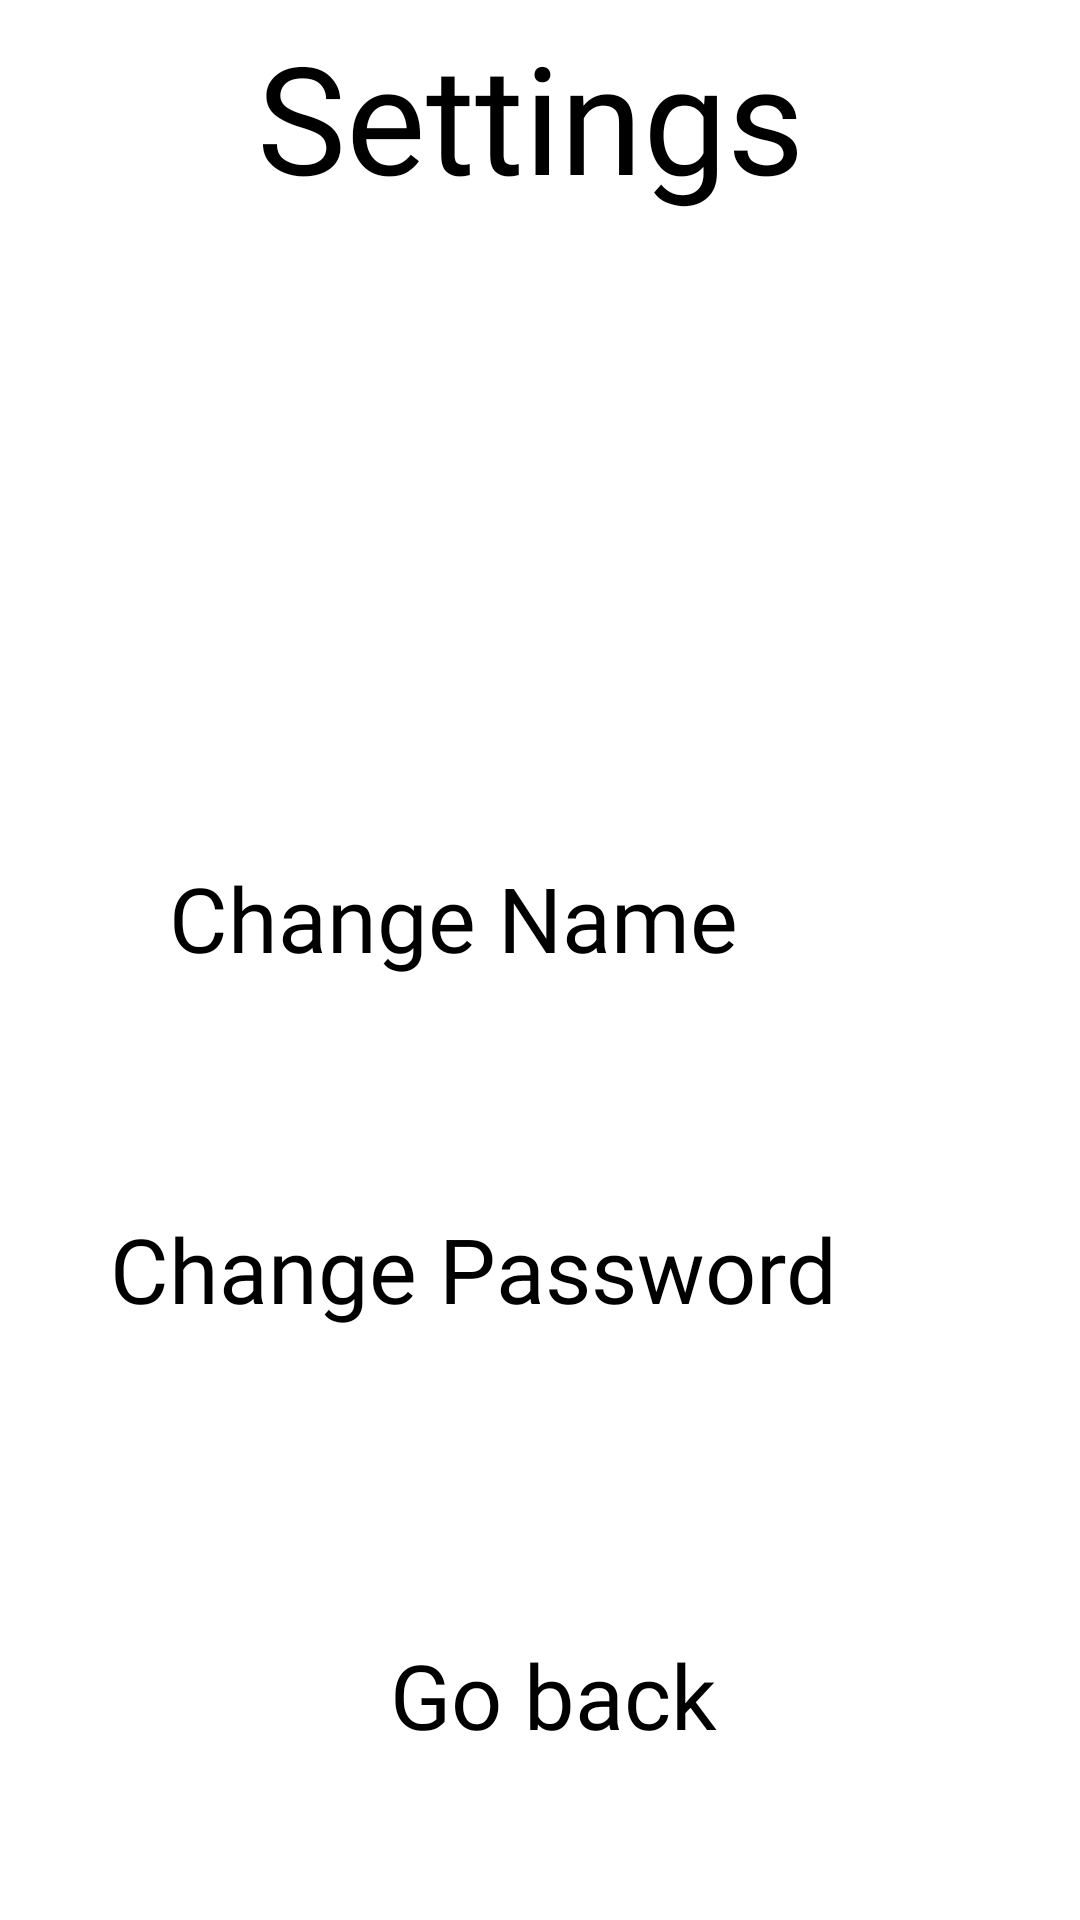

Reconstruct the res/layout file that produces this screen, plus the resources it refers to.
<!-- AndroidManifest.xml: application theme Theme.TreasureHunt_front_end -->
<!-- res/layout/activity_settings.xml -->
<?xml version="1.0" encoding="utf-8"?>
<RelativeLayout xmlns:android="http://schemas.android.com/apk/res/android"
    xmlns:app="http://schemas.android.com/apk/res-auto"
    xmlns:tools="http://schemas.android.com/tools"
    android:layout_width="match_parent"
    android:layout_height="match_parent"
    tools:context=".Activities.SettingsActivity.SettingsActivity"
    android:background="@drawable/backgroundimage">


    <TextView
        android:id="@+id/Settings"
        android:layout_width="wrap_content"
        android:layout_height="wrap_content"
        android:layout_alignParentEnd="true"
        android:layout_alignParentBottom="true"
        android:layout_marginEnd="92dp"
        android:layout_marginBottom="568dp"
        android:fontFamily="@font/atomic_age"

        android:text="Settings"
        android:textAlignment="center"
        android:textColor="@color/black"
        android:textSize="50sp"
        tools:ignore="MissingConstraints"
        tools:layout_editor_absoluteX="85dp"
        tools:layout_editor_absoluteY="54dp" />

    <TextView
        android:id="@+id/btnLogIn"
        android:layout_width="wrap_content"
        android:layout_height="wrap_content"
        android:layout_alignParentEnd="true"
        android:layout_alignParentBottom="true"
        android:layout_marginEnd="114dp"
        android:layout_marginBottom="314dp"
        android:background="@drawable/button3"
        android:fontFamily="@font/atomic_age"
        android:paddingTop="10dp"

        android:text="Change Name"
        android:textAlignment="center"
        android:textColor="@color/black"
        android:textSize="30sp"
        tools:ignore="MissingConstraints"
        tools:layout_editor_absoluteX="85dp"
        tools:layout_editor_absoluteY="296dp" />

    <TextView
        android:id="@+id/btnChangePass"
        android:layout_width="wrap_content"
        android:layout_height="wrap_content"

        android:layout_alignParentEnd="true"
        android:layout_alignParentBottom="true"
        android:layout_marginEnd="81dp"
        android:layout_marginBottom="197dp"
        android:background="@drawable/button3"
        android:fontFamily="@font/atomic_age"
        android:paddingTop="10dp"
        android:text="Change Password"
        android:textAlignment="center"
        android:textColor="@color/black"
        android:textSize="30sp"
        tools:ignore="MissingConstraints"
        tools:layout_editor_absoluteX="54dp"
        tools:layout_editor_absoluteY="421dp" />

    <TextView
        android:id="@+id/goback"
        android:layout_width="wrap_content"
        android:layout_height="wrap_content"
        android:layout_alignParentEnd="true"
        android:layout_alignParentBottom="true"
        android:layout_marginEnd="121dp"
        android:layout_marginBottom="55dp"
        android:background="@drawable/button3"
        android:fontFamily="@font/atomic_age"
        android:paddingTop="10dp"

        android:text="Go back"
        android:textAlignment="center"
        android:textColor="@color/black"
        android:textSize="30sp"
        tools:layout_editor_absoluteX="116dp"
        tools:layout_editor_absoluteY="588dp"
        tools:ignore="MissingConstraints" />


</RelativeLayout>
<!-- resources referenced by this layout -->
<resources>
  <color name="black">#FF000000</color>
  <style name="Theme.TreasureHunt_front_end" parent="Theme.MaterialComponents.DayNight.NoActionBar">
          
          <item name="colorPrimary">@color/purple_500</item>
          <item name="colorPrimaryVariant">@color/purple_700</item>
          <item name="colorOnPrimary">@color/white</item>
          
          <item name="colorSecondary">@color/teal_200</item>
          <item name="colorSecondaryVariant">@color/teal_700</item>
          <item name="colorOnSecondary">@color/black</item>
          
          <item name="android:statusBarColor" tools:targetApi="l">?attr/colorPrimaryVariant</item>
          
      </style>
  <color name="purple_500">#FF6200EE</color>
  <color name="purple_700">#FF3700B3</color>
  <color name="white">#FFFFFFFF</color>
  <color name="teal_200">#FF03DAC5</color>
  <color name="teal_700">#FF018786</color>
</resources>
